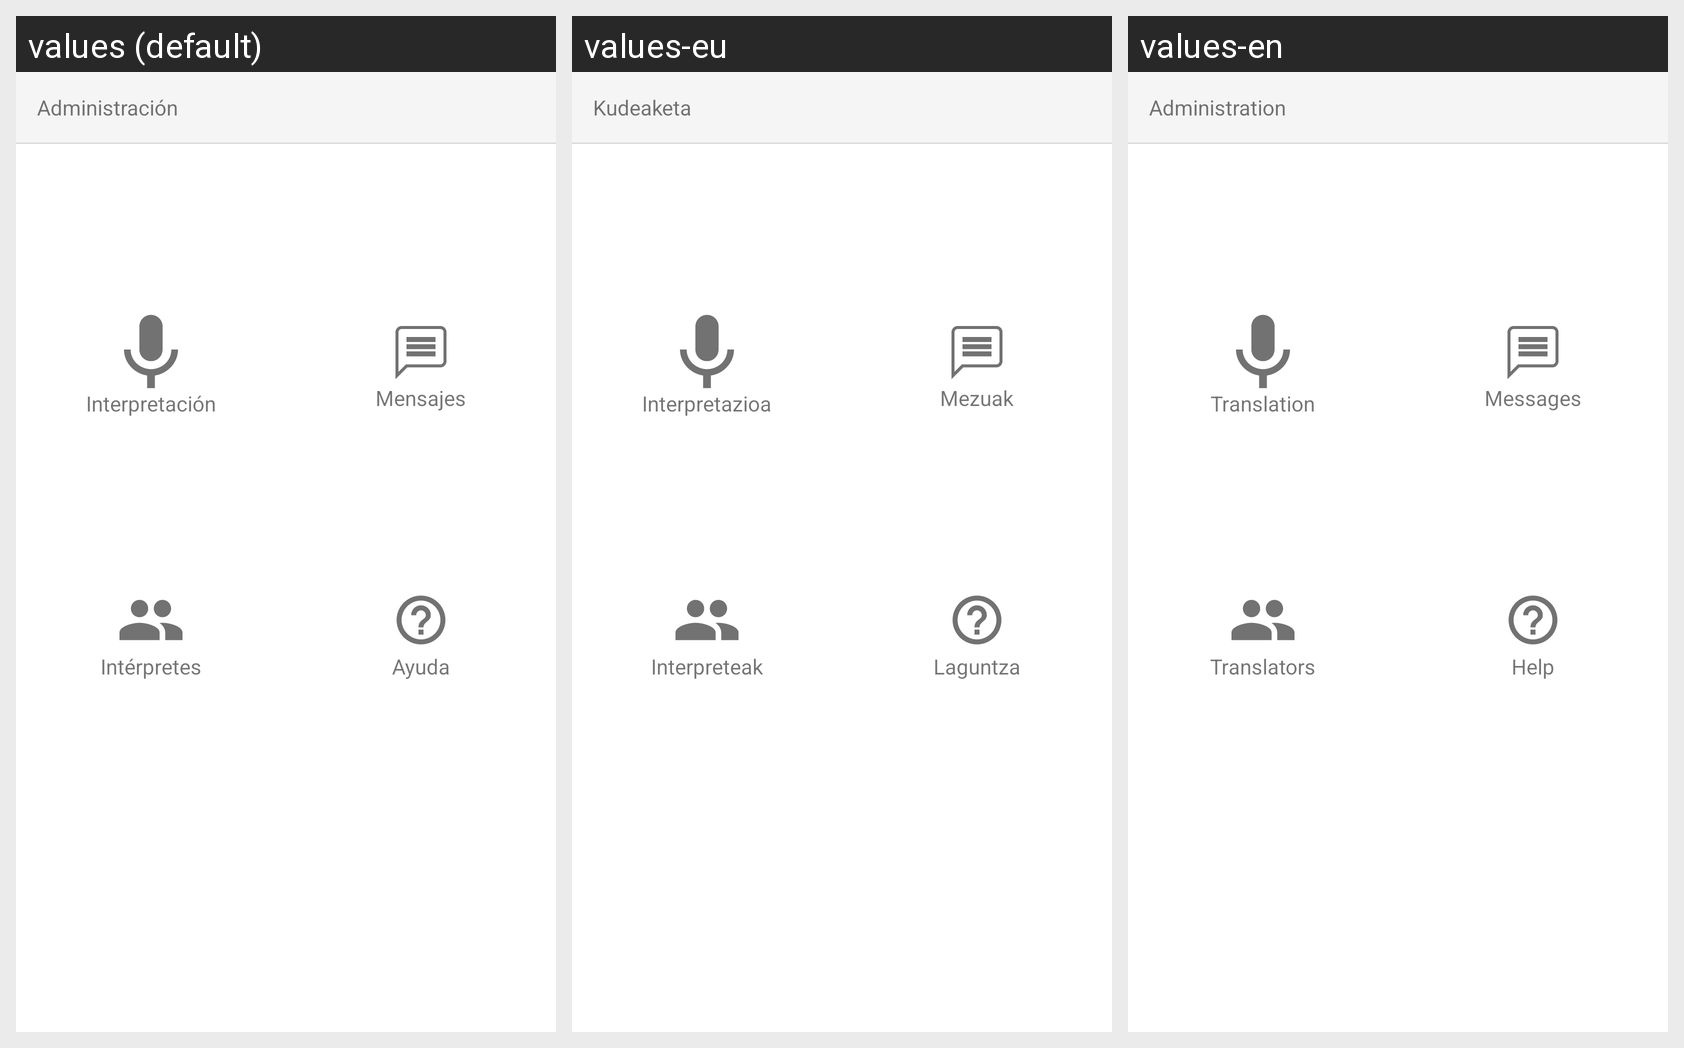

Strings drawn on this Android screen and how each of the app's shown locales translates them:
Android screen res/layout/fragment_admin_main.xml rendered under 3 locales, left to right: values (default), values-eu, values-en. Device: Nexus 5 (rendered at 1080×1920; each locale shown at half size, 540×960, under a caption strip naming it); theme AppTheme.
Strings drawn on this screen, with the default value and each locale's value (text and hints the layout hard-codes, and strings that could not be matched under every locale, appear in the picture but are not listed):

title_activity_admin_main
  values: Administración
  values-eu: Kudeaketa
  values-en: Administration

title_activity_translation
  values: Interpretación
  values-eu: Interpretazioa
  values-en: Translation

title_activity_messages
  values: Mensajes
  values-eu: Mezuak
  values-en: Messages

title_activity_translators
  values: Intérpretes
  values-eu: Interpreteak
  values-en: Translators

title_activity_help
  values: Ayuda
  values-eu: Laguntza
  values-en: Help
